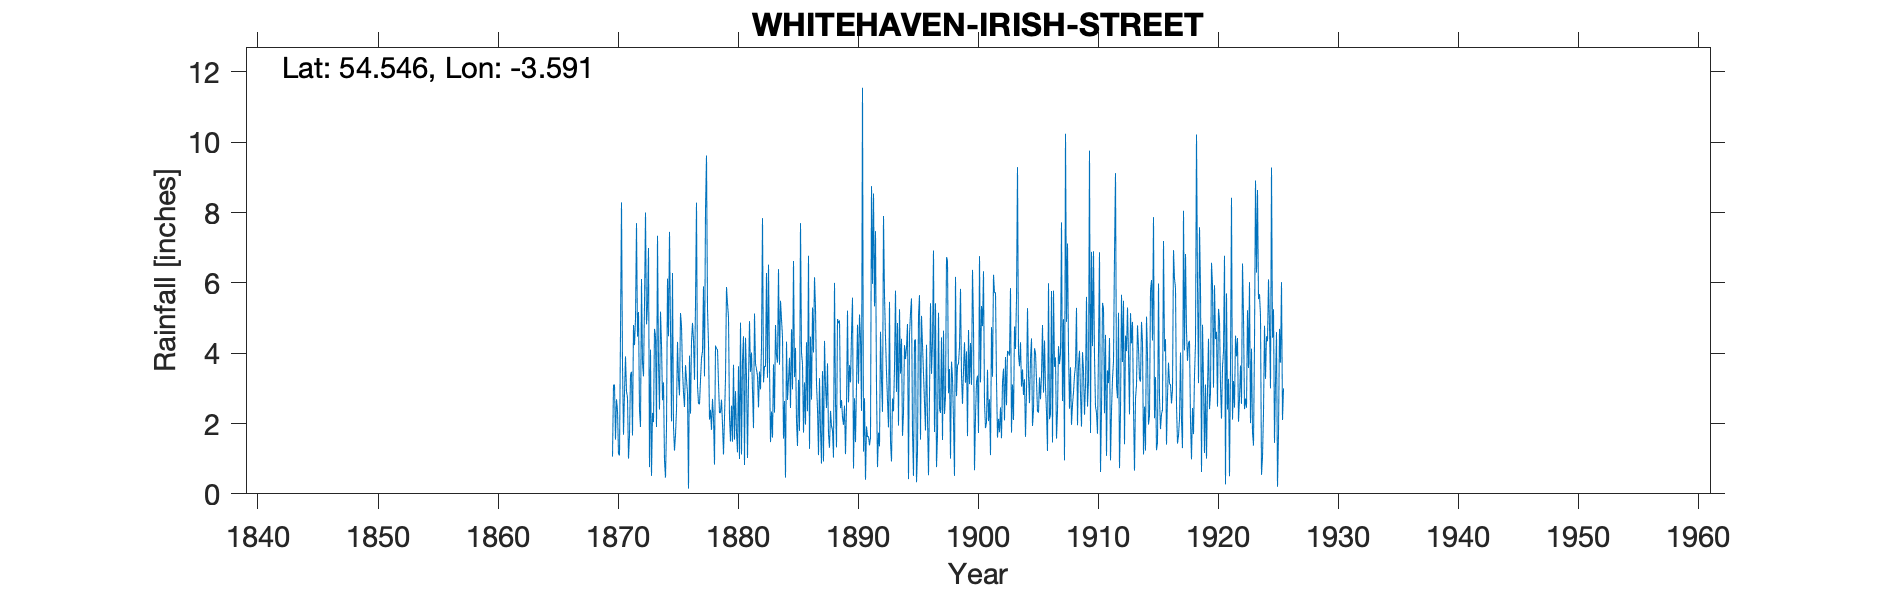

Source data for this figure (header and first rows):
WHITEHAVEN IRISH STREET, , , , , , , , , , , , , , , , , , , , , , , 
Grid ref, NX972179, Long, -3.591, Lat, 54.55, Elevation, 21, ft, , , , , , , , , , , , , , , 
Station no, RR46, , , , , , , , , , , , , , , , , , , , , , 
, 1870, 1871, 1872, 1873, 1874, 1875, 1876, 1877, 1878, 1879, 1880, 1881, 1882, 1883, 1884, 1885, 1886, 1887, 1888, 1889, 1890, 1891, 1892
January, 1.06, 2.88, 7.7, 6.99, 5.18, 6.28, 2.47, 8.28, 4.26, 2.31, 1.48, 0.82, 3.54, 6.52, 5.49, 2.97, 3.17, 3.12, 1.69, 2.44, 5.58, 2.72, 3.01
February, 3.1, 3.91, 4.47, 0.76, 4.25, 1.91, 3.66, 3.07, 2.11, 2.68, 3.67, 4.44, 3.35, 3.62, 4.97, 6.62, 1.97, 2.42, 1.31, 2.67, 0.72, 0.4, 0.76
March, 3.1, 2.91, 5.17, 4.1, 2.66, 1.23, 3.24, 2.57, 2.39, 1.98, 1.54, 3.36, 2.46, 1.47, 4.46, 3.32, 4.31, 1.1, 2.36, 2.18, 2.72, 1.92, 1.74
April, 1.54, 2.74, 2.37, 0.51, 3.17, 1.68, 2.87, 2.55, 1.82, 1.12, 2.92, 1.02, 3.48, 2.34, 1.57, 4.15, 2.35, 3.29, 1.93, 1.96, 1.47, 1.62, 1.35
May, 2.69, 1, 1.9, 2.3, 0.94, 2.39, 0.15, 3.23, 2.7, 2.16, 1.75, 3.18, 2.97, 1.6, 2.64, 2.08, 6.77, 1.82, 1.81, 2.51, 3.09, 1.63, 4.61
June, 2.37, 1.67, 6.11, 2.04, 0.46, 4.32, 3.93, 3.86, 2.15, 3.29, 1.18, 4.91, 4.19, 3.68, 0.46, 1.36, 1.28, 0.86, 1.03, 1.13, 4.81, 1.38, 3.23
July, 1.13, 3.37, 3.73, 4.69, 1.88, 3.26, 2.28, 4.05, 0.83, 5.88, 3.63, 3.47, 7.84, 2.31, 4.33, 3.24, 4.47, 3.49, 6, 2.48, 3.13, 1.6, 2.33
August, 1.09, 3.47, 3.34, 4.49, 6.12, 2.8, 4.32, 5.9, 4.22, 5.41, 0.99, 4.02, 3.17, 4.8, 2.67, 1.79, 2.68, 0.92, 2.57, 5.21, 5.1, 8.75, 7.9
September, 4.61, 1.66, 5.37, 1.9, 4.48, 5.14, 4.86, 3.34, 4.12, 5.02, 4.87, 2.95, 3.63, 3.94, 3.23, 7.7, 5.3, 4.35, 1.32, 2.6, 4.43, 5.97, 5.64
October, 8.29, 4.8, 8, 7.34, 7.45, 4.77, 4.38, 8.08, 4.11, 2.17, 1.12, 1.87, 3.61, 3.73, 3.87, 4.02, 4.02, 3.06, 4.97, 3.66, 2.36, 8.54, 4.44
November, 3.66, 4.23, 4.82, 3.75, 4.69, 3.53, 3.24, 9.62, 3.15, 1.49, 3.79, 5.13, 6.28, 6.39, 2.44, 3.69, 6.16, 2.44, 4.85, 3.17, 11.55, 5.33, 3.46
December, 1.68, 4.97, 5.33, 2.4, 2.06, 2.87, 5.4, 5.27, 2.3, 2.51, 4.48, 3.7, 3.3, 3.67, 4.68, 1.74, 5.3, 3.71, 4.93, 4.53, 1.2, 7.47, 2.65
Total, 34.32, 37.61, 58.31, 41.27, 43.34, 40.18, 40.8, 59.82, 34.16, 36.02, 31.42, 38.87, 47.82, 44.07, 40.81, 42.68, 47.78, 30.58, 34.77, 34.54, 46.16, 47.33, 41.12
